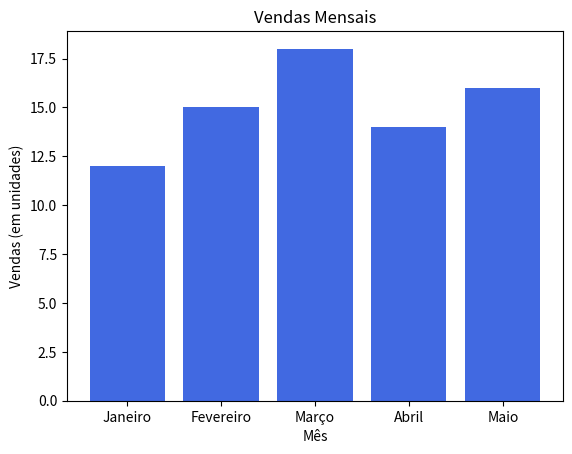

The script that saved this image:
import matplotlib.pyplot as plt

meses = ['Janeiro', 'Fevereiro', 'Março', 'Abril', 'Maio']
vendas = [12, 15, 18, 14, 16]

plt.bar(meses, vendas, color='royalblue')

plt.xlabel('Mês')
plt.ylabel('Vendas (em unidades)')

plt.title('Vendas Mensais')

plt.show()
